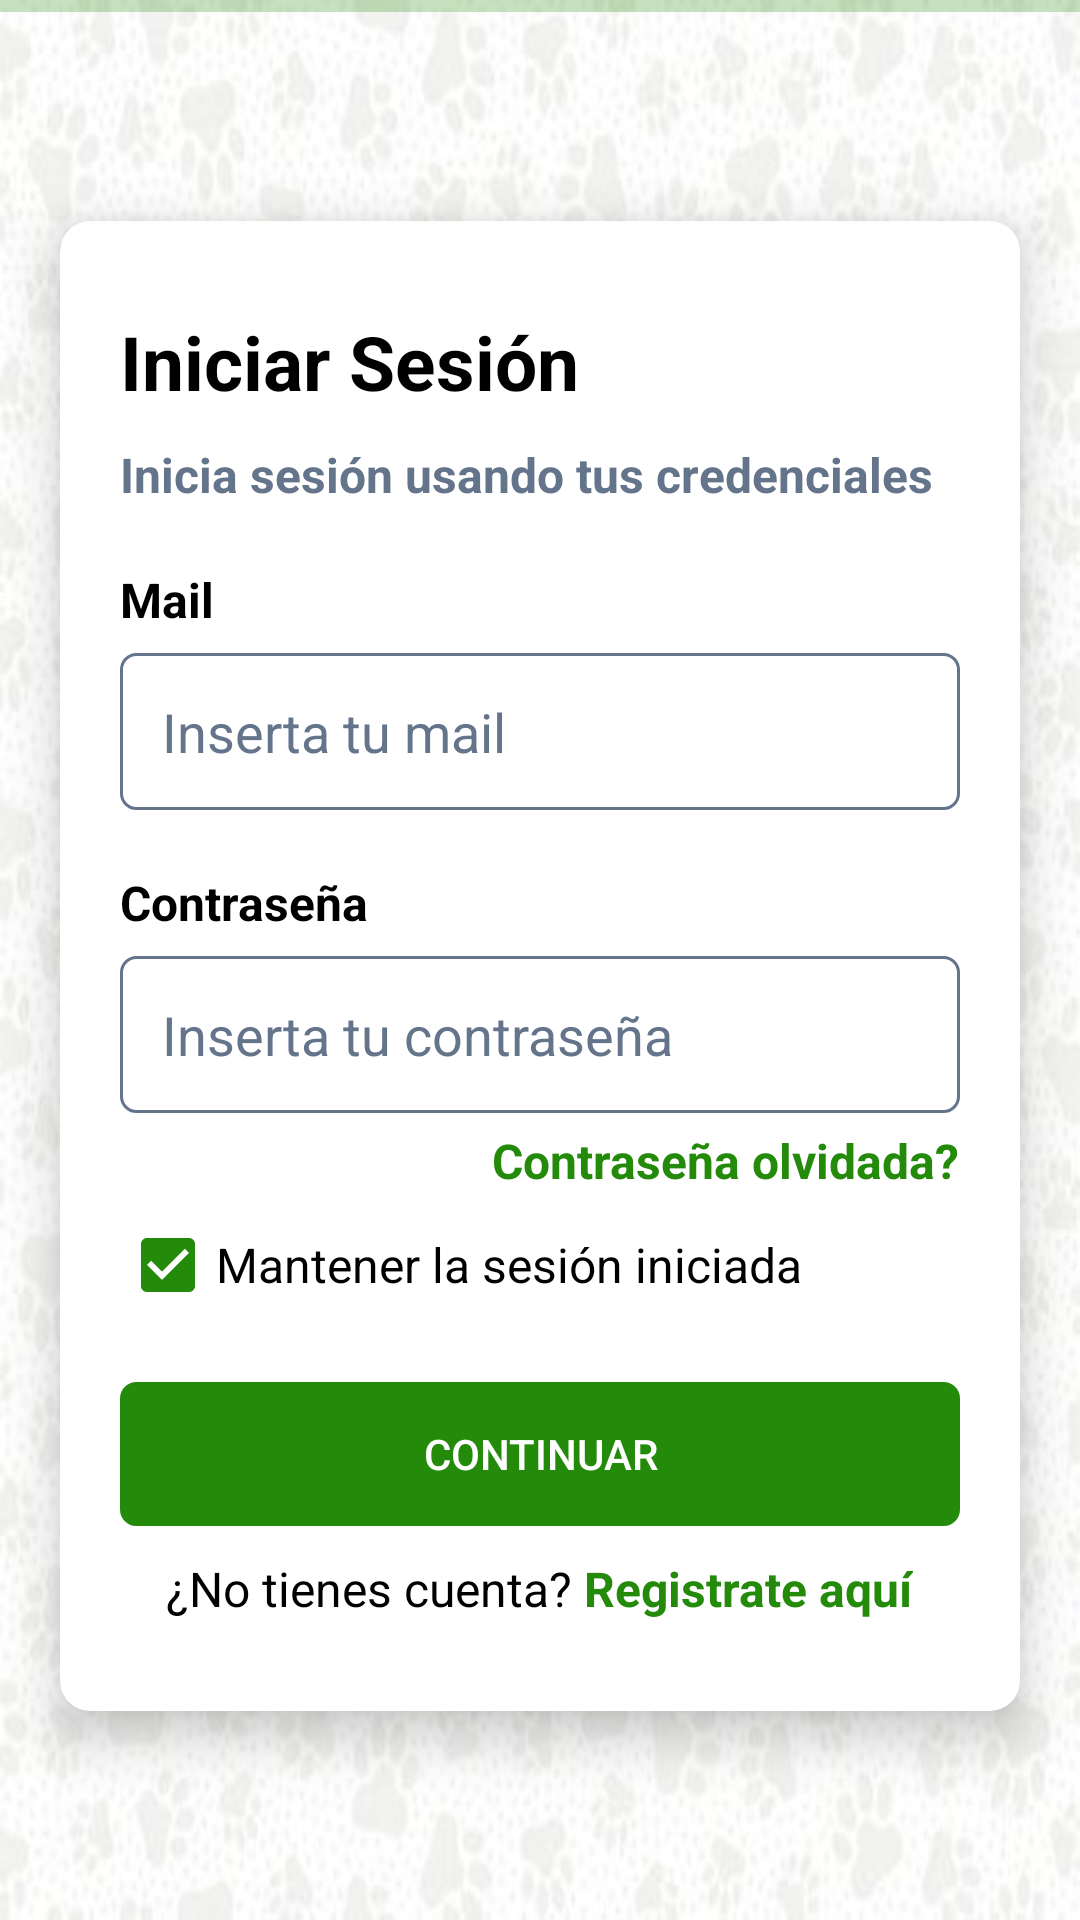

Produce the Android XML layout that renders to this screen, including the resource entries it uses.
<!-- AndroidManifest.xml: application theme Theme.ProyectoDONAPAWfinal -->
<!-- res/layout/activity_login.xml -->
<?xml version="1.0" encoding="utf-8"?>
<androidx.constraintlayout.widget.ConstraintLayout xmlns:android="http://schemas.android.com/apk/res/android"
    xmlns:app="http://schemas.android.com/apk/res-auto"
    xmlns:tools="http://schemas.android.com/tools"
    android:layout_width="match_parent"
    android:layout_height="match_parent"
    android:background="@drawable/background"
    android:gravity="center"
    tools:context=".auth.LoginActivity">
    <com.google.android.material.progressindicator.LinearProgressIndicator
        android:layout_width="match_parent"
        android:layout_height="wrap_content"
        app:layout_constraintTop_toTopOf="parent"
        android:indeterminate="false"
        android:id="@+id/progressBar"
        />


    <androidx.cardview.widget.CardView
        android:layout_width="match_parent"
        android:layout_height="wrap_content"
        android:layout_marginHorizontal="20dp"
        android:layout_marginVertical="10dp"
        app:cardCornerRadius="10sp"
        app:cardElevation="10sp"
        app:layout_constraintBottom_toBottomOf="parent"
        app:layout_constraintTop_toBottomOf="@id/progressBar"
        tools:layout_editor_absoluteX="20dp">


        <androidx.appcompat.widget.LinearLayoutCompat
            android:layout_width="match_parent"
            android:layout_height="wrap_content"
            android:orientation="vertical"
            android:paddingHorizontal="20dp"
            android:paddingVertical="30dp">


            <androidx.appcompat.widget.AppCompatTextView
                android:layout_width="wrap_content"
                android:layout_height="wrap_content"
                android:text="Iniciar Sesión"
                android:textColor="@color/black"
                android:textSize="25sp"
                android:textStyle="bold" />

            <androidx.appcompat.widget.AppCompatTextView
                android:layout_width="wrap_content"
                android:layout_height="wrap_content"
                android:layout_marginTop="10dp"
                android:text="Inicia sesión usando tus credenciales"
                android:textColor="@color/pingeo"
                android:textSize="16sp"
                android:textStyle="bold" />

            <androidx.appcompat.widget.AppCompatTextView
                android:layout_width="wrap_content"
                android:layout_height="wrap_content"
                android:layout_marginTop="20dp"
                android:text="Mail"
                android:textColor="@color/black"
                android:textSize="16sp"
                android:textStyle="bold" />

            <androidx.appcompat.widget.AppCompatEditText
                android:id="@+id/etEmail"
                android:layout_width="match_parent"
                android:layout_height="wrap_content"
                android:layout_marginTop="7dp"
                android:background="@drawable/fondo_campos"
                android:hint="Inserta tu mail"
                android:padding="14dp"
                android:textColor="@color/black"
                android:textColorHint="@color/pingeo" />

            <androidx.appcompat.widget.AppCompatTextView
                android:layout_width="wrap_content"
                android:layout_height="wrap_content"
                android:layout_marginTop="20dp"
                android:text="Contraseña"
                android:textColor="@color/black"
                android:textSize="16sp"
                android:textStyle="bold" />

            <androidx.appcompat.widget.AppCompatEditText
                android:id="@+id/etPassword"
                android:layout_width="match_parent"
                android:layout_height="wrap_content"
                android:layout_marginTop="7dp"
                android:background="@drawable/fondo_campos"
                android:hint="Inserta tu contraseña"
                android:padding="14dp"
                android:textColor="@color/black"
                android:textColorHint="@color/pingeo" />

            <androidx.appcompat.widget.AppCompatTextView
                android:id="@+id/tvForgotPassword"
                android:layout_width="wrap_content"
                android:layout_height="wrap_content"
                android:layout_gravity="end"
                android:layout_marginTop="5dp"
                android:text="Contraseña olvidada?"
                android:textColor="@color/main"
                android:textSize="16sp"
                android:textStyle="bold" />

            <CheckBox
                android:id="@+id/checkbox"
                android:layout_width="wrap_content"
                android:layout_height="wrap_content"
                android:buttonTint="@color/main"
                android:checked="true"
                android:text="Mantener la sesión iniciada"
                android:textColor="@color/black"
                android:textSize="16sp" />

            <androidx.appcompat.widget.AppCompatButton
                android:id="@+id/btnContinue"
                android:layout_width="match_parent"
                android:layout_height="wrap_content"
                android:layout_marginTop="15dp"
                android:background="@drawable/fondo_boton"
                android:backgroundTint="@color/main"
                android:text="Continuar"
                android:textColor="@color/white" />

            <androidx.appcompat.widget.LinearLayoutCompat
                android:layout_width="match_parent"
                android:layout_height="wrap_content"
                android:layout_marginTop="10dp"
                android:gravity="center"
                android:orientation="horizontal">

                <androidx.appcompat.widget.AppCompatTextView
                    android:layout_width="wrap_content"
                    android:layout_height="wrap_content"
                    android:text="¿No tienes cuenta?"
                    android:textColor="@color/black"
                    android:textSize="16sp"
                    android:textStyle="normal" />

                <androidx.appcompat.widget.AppCompatTextView
                    android:id="@+id/tvRegister"
                    android:layout_width="wrap_content"
                    android:layout_height="wrap_content"
                    android:text=" Registrate aquí"
                    android:textColor="@color/main"
                    android:textSize="16sp"
                    android:textStyle="bold" />


            </androidx.appcompat.widget.LinearLayoutCompat>


        </androidx.appcompat.widget.LinearLayoutCompat>

    </androidx.cardview.widget.CardView>



</androidx.constraintlayout.widget.ConstraintLayout>
<!-- resources referenced by this layout -->
<resources>
  <color name="black">#FF000000</color>
  <color name="main">#238A0A</color>
  <color name="pingeo">#64748B</color>
  <color name="white">#FFFFFFFF</color>
  <!-- drawable background: jpg bitmap (drawable, 33694 bytes) -->
  <!-- drawable fondo_boton (drawable) -->
  <?xml version="1.0" encoding="utf-8"?>
  <shape xmlns:android="http://schemas.android.com/apk/res/android"
      android:shape="rectangle">
      <stroke android:width="1dp"
          android:color="@color/main"/>
      <corners android:radius="5dp"/>
  </shape>
  <!-- drawable fondo_campos (drawable) -->
  <?xml version="1.0" encoding="utf-8"?>
  <shape xmlns:android="http://schemas.android.com/apk/res/android"
      android:shape="rectangle">
  <stroke android:width="1dp"
      android:color="@color/pingeo"/>
      <corners android:radius="5dp"/>
  </shape>
  <style name="Theme.ProyectoDONAPAWfinal" parent="Theme.MaterialComponents.DayNight.DarkActionBar">
          
          <item name="colorPrimary">@color/purple_500</item>
          <item name="colorPrimaryVariant">@color/purple_700</item>
          <item name="colorOnPrimary">@color/white</item>
          
          <item name="colorSecondary">@color/teal_200</item>
          <item name="colorSecondaryVariant">@color/teal_700</item>
          <item name="colorOnSecondary">@color/black</item>
          
          <item name="android:statusBarColor">?attr/colorPrimaryVariant</item>
          
      </style>
  <color name="purple_500">#238A0A</color>
  <color name="purple_700">#238A0A</color>
  <color name="teal_200">#FF03DAC5</color>
  <color name="teal_700">#FF018786</color>
</resources>
